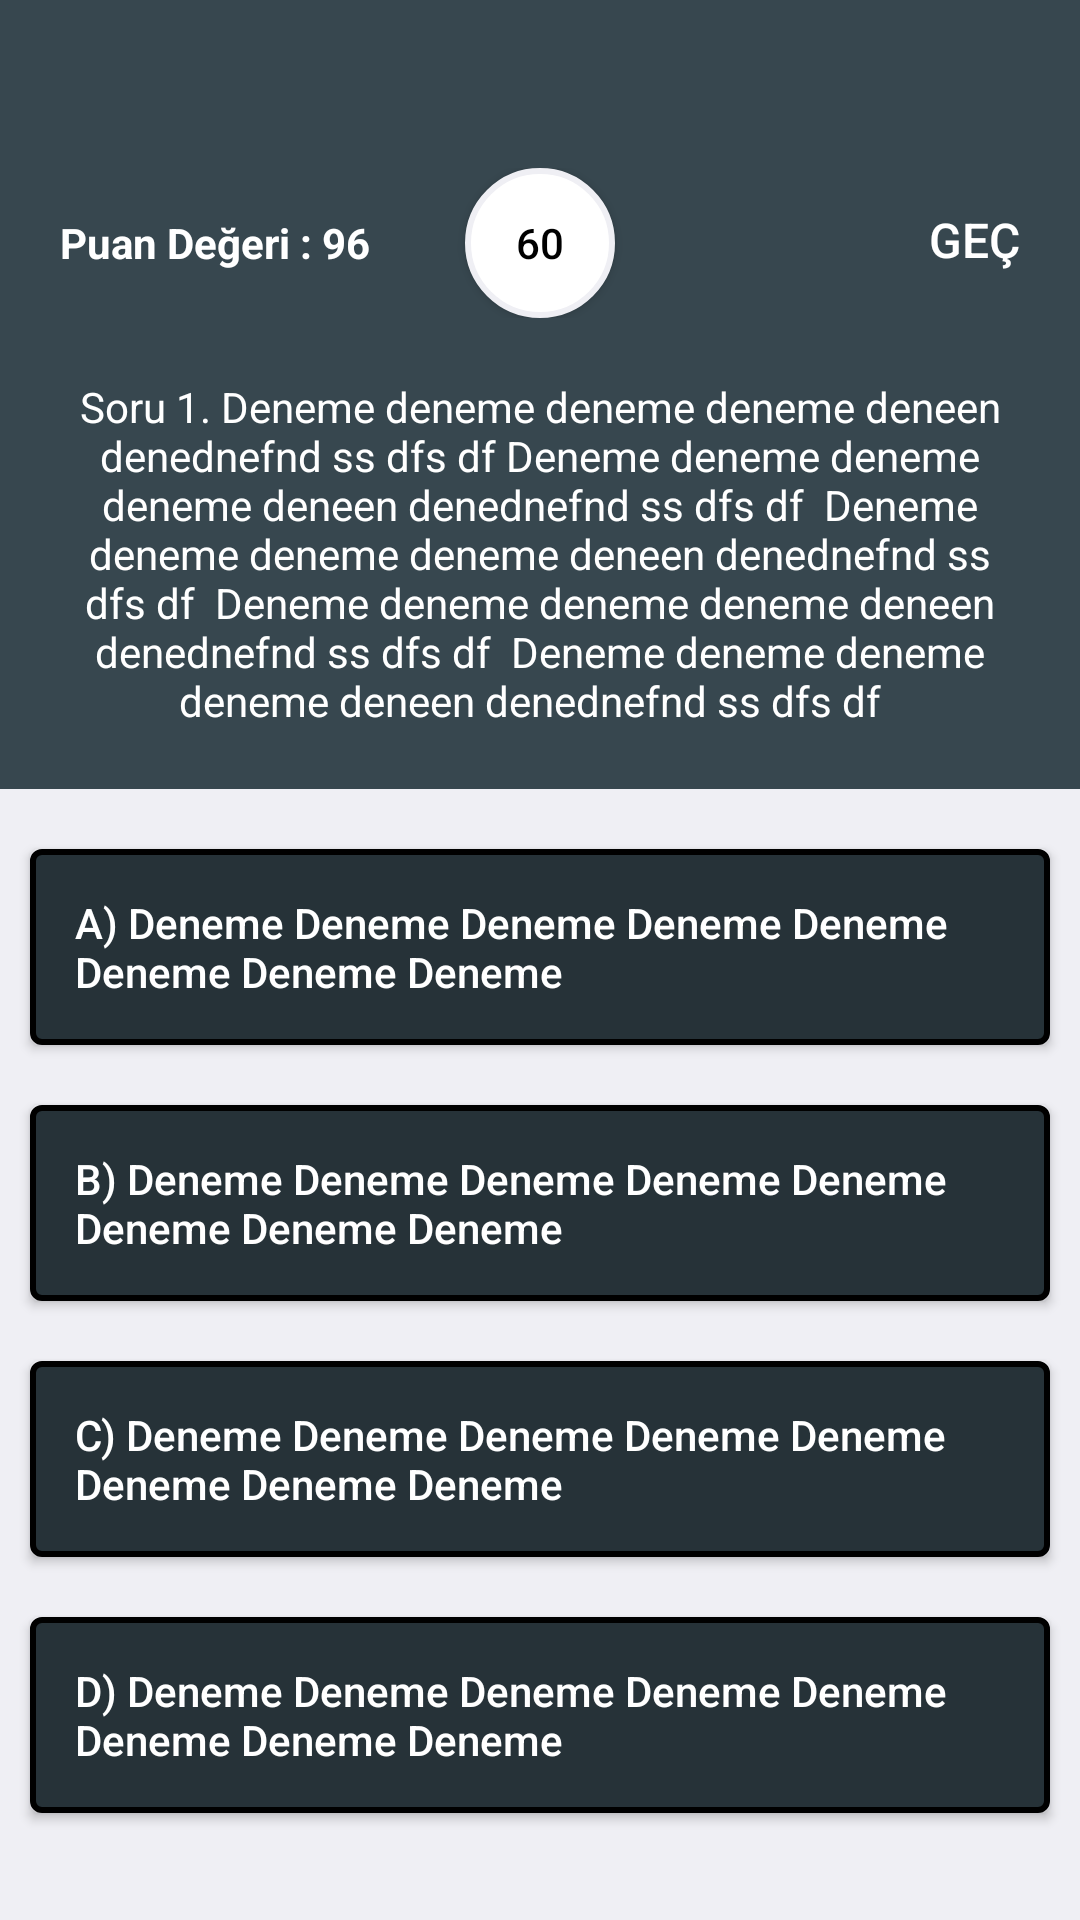

Reconstruct the res/layout file that produces this screen, plus the resources it refers to.
<!-- AndroidManifest.xml: application theme AppTheme -->
<!-- res/layout/activity_quiz.xml -->
<RelativeLayout xmlns:android="http://schemas.android.com/apk/res/android"
    xmlns:tools="http://schemas.android.com/tools" android:layout_width="match_parent" android:background="@color/background_gray"
    android:layout_height="match_parent" xmlns:app="http://schemas.android.com/apk/res-auto"
    tools:context="muratk.mktarih.Activities.QuizActivity">
    <android.support.v7.widget.Toolbar
        android:id="@+id/tb_main"
        android:layout_height="?attr/actionBarSize"
        android:layout_width="match_parent"
        android:minHeight="?attr/actionBarSize"
        android:layout_alignParentLeft="true"
        app:popupTheme="@style/ThemeOverlay.AppCompat"
        android:background="@color/dark_blue_gray_800"/>

    <ScrollView
        android:layout_width="match_parent"
        android:layout_height="match_parent"
        android:layout_below="@+id/tb_main">

        <LinearLayout
            android:id="@+id/linear_question"
            android:layout_width="match_parent"
            android:layout_height="wrap_content"
            android:orientation="vertical"
            android:background="@color/dark_blue_gray_800">

            <FrameLayout
                android:layout_width="match_parent"
                android:layout_height="wrap_content"
                android:orientation="horizontal">
                <TextView
                    android:id="@+id/txt_puan_degeri"
                    android:layout_width="wrap_content"
                    android:layout_height="wrap_content"
                    android:layout_gravity="left|center_vertical"
                    android:paddingLeft="20dp"
                    android:textStyle="bold"
                    android:text="Puan Değeri : 96"
                    android:textColor="@color/white"/>
                <Button
                    android:id="@+id/btn_kalan_sure"
                    android:layout_width="50dp"
                    android:layout_height="50dp"
                    android:background="@drawable/oval_button"
                    android:text="60"
                    android:layout_gravity="center_horizontal|center_vertical"/>
                <Button
                    android:id="@+id/btn_gec"
                    android:layout_width="wrap_content"
                    android:layout_height="wrap_content"
                    android:text="GEÇ"
                    android:textSize="16dp"
                    android:layout_gravity="right"
                    android:gravity="right|center_vertical"
                    android:paddingRight="20dp"
                    android:textColor="@color/white"
                    android:onClick="NextQuestion"
                    android:background="#00ffffff" />
            </FrameLayout>

            <TextView
                android:id="@+id/txt_soru"
                android:layout_width="match_parent"
                android:layout_height="wrap_content"
                android:gravity="center_horizontal"
                android:text="Soru 1. Deneme deneme deneme deneme deneen denednefnd ss dfs df Deneme deneme deneme deneme deneen denednefnd ss dfs df  Deneme deneme deneme deneme deneen denednefnd ss dfs df  Deneme deneme deneme deneme deneen denednefnd ss dfs df  Deneme deneme deneme deneme deneen denednefnd ss dfs df  "
                android:padding="20dp"
                android:textColor="@color/white"/>
            <LinearLayout
                android:layout_width="match_parent"
                android:layout_height="wrap_content"
                android:orientation="vertical"
                android:background="@color/background_gray">
                <Button
                    android:id="@+id/btn_a_option"
                    android:textAllCaps="false"
                    android:layout_width="match_parent"
                    android:layout_height="wrap_content"
                    android:gravity="left|center_vertical"
                    android:textColor="@color/white"
                    android:background="@drawable/round_button_dark_grey_blue"
                    android:padding="15dp"
                    android:layout_marginTop="20dp"
                    android:layout_marginLeft="10dp"
                    android:layout_marginRight="10dp"
                    android:layout_marginBottom="10dp"
                    android:onClick="ChooseOption"
                    android:text="A) Deneme Deneme Deneme Deneme Deneme Deneme Deneme Deneme"/>
                <Button
                    android:id="@+id/btn_b_option"
                    android:textAllCaps="false"
                    android:layout_width="match_parent"
                    android:layout_height="wrap_content"
                    android:gravity="left|center_vertical"
                    android:textColor="@color/white"
                    android:background="@drawable/round_button_dark_grey_blue"
                    android:padding="15dp"
                    android:layout_margin="10dp"
                    android:onClick="ChooseOption"
                    android:text="B) Deneme Deneme Deneme Deneme Deneme Deneme Deneme Deneme"/>
                <Button
                    android:id="@+id/btn_c_option"
                    android:textAllCaps="false"
                    android:layout_width="match_parent"
                    android:layout_height="wrap_content"
                    android:gravity="left|center_vertical"
                    android:textColor="@color/white"
                    android:background="@drawable/round_button_dark_grey_blue"
                    android:padding="15dp"
                    android:layout_margin="10dp"
                    android:onClick="ChooseOption"
                    android:text="C) Deneme Deneme Deneme Deneme Deneme Deneme Deneme Deneme"/>
                <Button
                    android:id="@+id/btn_d_option"
                    android:textAllCaps="false"
                    android:layout_width="match_parent"
                    android:layout_height="wrap_content"
                    android:gravity="left|center_vertical"
                    android:textColor="@color/white"
                    android:background="@drawable/round_button_dark_grey_blue"
                    android:padding="15dp"
                    android:layout_margin="10dp"
                    android:onClick="ChooseOption"
                    android:text="D) Deneme Deneme Deneme Deneme Deneme Deneme Deneme Deneme"/>
            </LinearLayout>
        </LinearLayout>
    </ScrollView>

</RelativeLayout>
<!-- resources referenced by this layout -->
<resources>
  <color name="background_gray">#EFEFF4</color>
  <color name="dark_blue_gray_800">#37474F</color>
  <color name="white">#fff</color>
  <!-- drawable oval_button (drawable) -->
  <?xml version="1.0" encoding="utf-8"?>
  <shape xmlns:android="http://schemas.android.com/apk/res/android"
      android:shape="oval">
      <solid android:color="@color/white"/>
      <stroke android:width="2dp" android:color="@color/background_gray" />
  </shape>
  <!-- drawable round_button_dark_grey_blue (drawable) -->
  <?xml version="1.0" encoding="utf-8"?>
  <selector xmlns:android="http://schemas.android.com/apk/res/android">
      <item>
          <shape android:shape="rectangle">
              <solid android:color="@color/dark_blue_gray_900"/>
              <stroke android:color="@color/black" android:width="2dp" />
              
              <corners android:radius="3dp" />
          </shape>
      </item>
  </selector>
  <style name="AppTheme" parent="Theme.AppCompat.NoActionBar">
          
          
          <item name="colorPrimary">@color/dark_blue_gray_800</item>
  
          
          <item name="colorPrimaryDark">@color/dark_blue_gray_800</item>
  
          
          <item name="colorAccent">@color/dark_blue_gray_800</item>
  
          
  
          <item name="colorControlNormal">@android:color/white</item>
  
          <item name="android:textColor">#000</item>
          <item name="android:textColorHint">#009688</item>
  
      </style>
  <color name="dark_blue_gray_900">#263238</color>
  <color name="black">#000</color>
</resources>
